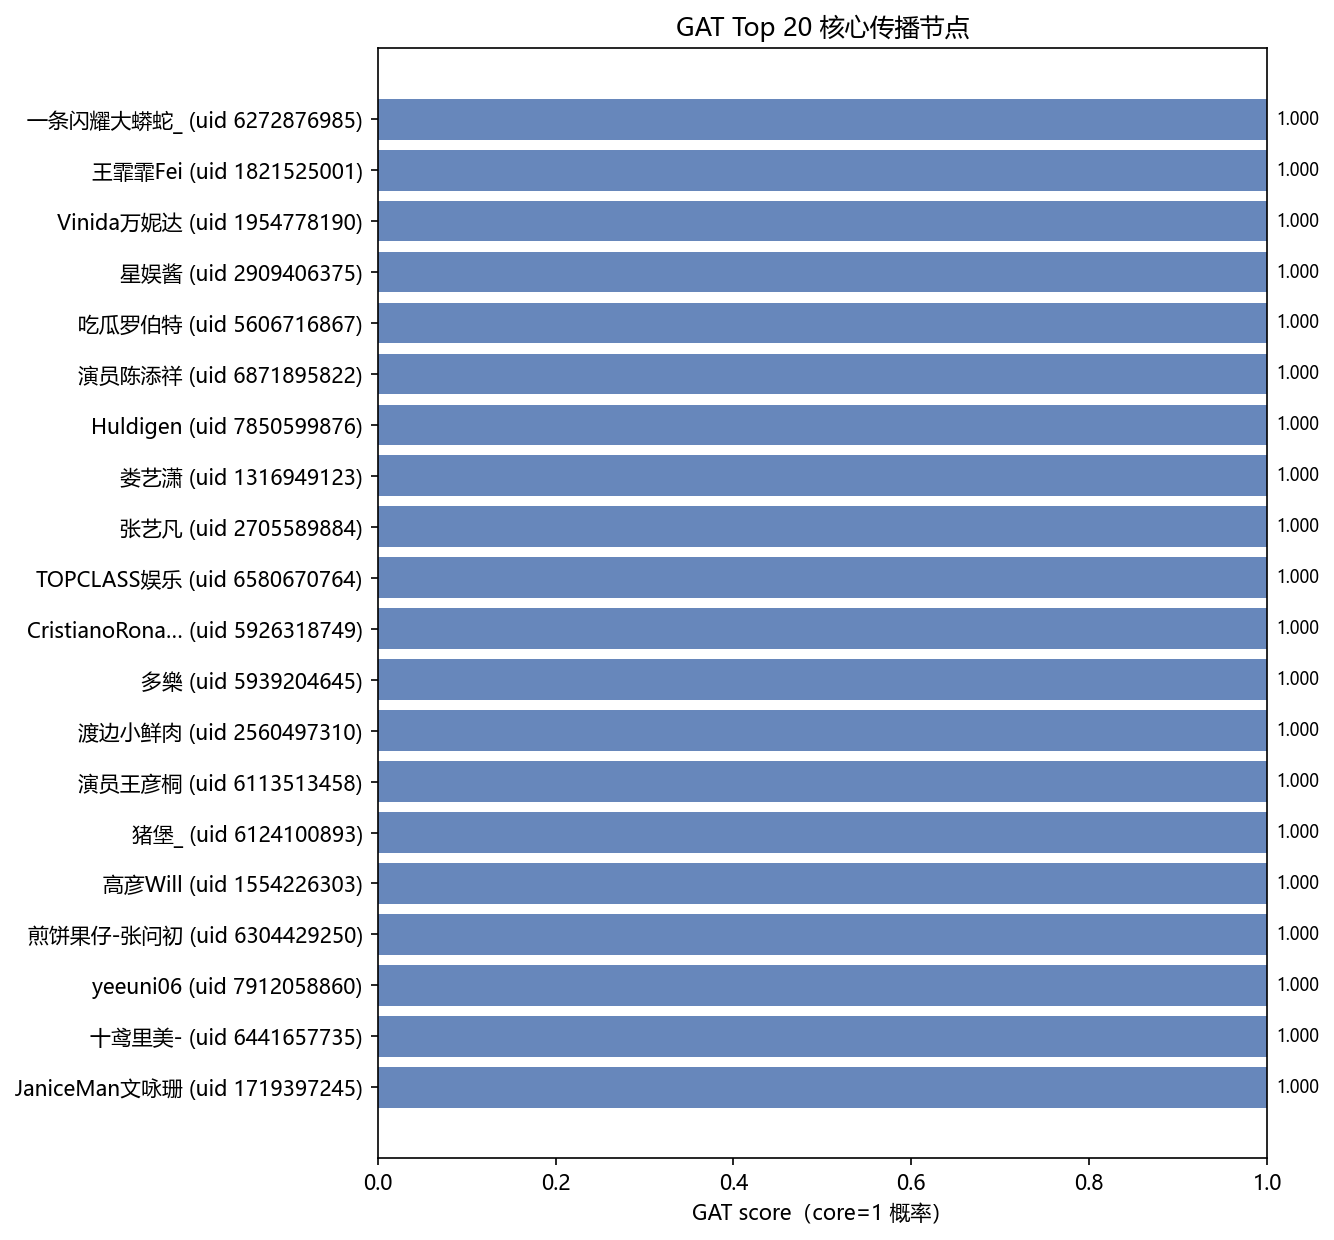

Values plotted in this chart, from the file beside it:
rank, uid, username, gat_score, pseudo_label, pagerank, in_degree, out_degree, total_degree, core_score, posts_commented, posts_authored, comment_count
1, 6272876985, 一条闪耀大蟒蛇_, 1, 1, 0.0008199, 20, 0, 20, 0.111, 0, 1, 0
2, 1821525001, 王霏霏Fei, 1, 1, 0.0008199, 20, 1, 21, 0.111, 1, 1, 1
3, 1954778190, Vinida万妮达, 1, 1, 0.0007794, 19, 0, 19, 0.1066, 0, 1, 0
4, 2909406375, 星娱酱, 1, 1, 0.0008199, 20, 0, 20, 0.111, 0, 1, 0
5, 5606716867, 吃瓜罗伯特, 1, 0, 4.8008927852633245e-05, 0, 24, 24, 0.0, 24, 0, 24
6, 6871895822, 演员陈添祥, 1, 1, 0.005163, 20, 1, 21, 0.2501, 1, 1, 1
7, 7850599876, Huldigen, 1, 1, 0.004602, 24, 1, 25, 0.2531, 1, 4, 1
8, 1316949123, 娄艺潇, 1, 1, 0.0006578, 16, 0, 16, 0.09352, 0, 1, 0
9, 2705589884, 张艺凡, 1, 1, 0.0005848, 15, 0, 15, 0.08812, 0, 1, 0
10, 6580670764, TOPCLASS娱乐, 1, 1, 0.0006983, 17, 0, 17, 0.09788, 0, 1, 0
11, 5926318749, CristianoRonaldo, 1, 1, 0.0006591, 20, 0, 20, 0.1058, 0, 1, 0
12, 5939204645, 多樂, 1, 1, 0.0007997, 20, 0, 20, 0.1103, 0, 1, 0
13, 2560497310, 渡边小鲜肉, 1, 1, 0.0008199, 20, 0, 20, 0.111, 0, 1, 0
14, 6113513458, 演员王彦桐, 1, 1, 0.0005767, 14, 0, 14, 0.0848, 0, 1, 0
15, 6124100893, 猪堡_, 1, 1, 0.0005362, 13, 0, 13, 0.07169, 0, 1, 0
16, 1554226303, 高彦Will, 1, 1, 0.0008199, 20, 0, 20, 0.111, 0, 1, 0
17, 6304429250, 煎饼果仔-张问初, 1, 1, 0.0007389, 20, 0, 20, 0.1084, 0, 1, 0
18, 7912058860, yeeuni06, 1, 1, 0.0008199, 20, 0, 20, 0.111, 0, 1, 0
19, 6441657735, 十鸢里美-, 1, 1, 0.0008199, 20, 0, 20, 0.111, 0, 1, 0
20, 1719397245, JaniceMan文咏珊, 1, 1, 0.0005362, 13, 0, 13, 0.08044, 0, 1, 0
21, 2018925253, 赵雅芝, 1, 1, 0.0007389, 18, 0, 18, 0.1022, 0, 1, 0
22, 9165329829, Toptap陈拓安, 1, 1, 0.005163, 20, 1, 21, 0.2501, 1, 1, 1
23, 1791873284, 许靖韵Angela, 1, 1, 0.0007389, 18, 0, 18, 0.1022, 0, 1, 0
24, 3973292213, 钱多多向前, 1, 1, 0.0007997, 20, 0, 20, 0.1103, 0, 1, 0
25, 1041705884, 雷淞然, 1, 1, 0.005163, 20, 1, 21, 0.2501, 1, 1, 1
26, 6065301364, 网友小氢, 0.9998, 1, 0.0007043, 18, 0, 18, 0.09863, 0, 1, 0
27, 5428423860, _FirstSnow, 0.9998, 1, 0.003395, 98, 0, 98, 0.546, 0, 7, 0
28, 6788591973, 玉玊则不汏, 0.9998, 1, 0.001657, 47, 0, 47, 0.2579, 0, 3, 0
29, 6554603444, 老公我想要没有水印的, 0.9998, 1, 0.0005364, 13, 0, 13, 0.0717, 0, 1, 0
30, 3051163592, 潘薇音, 0.9998, 1, 0.0008202, 20, 0, 20, 0.111, 0, 1, 0
31, 2217048775, 2楼哎呦喂多多, 0.9998, 1, 0.0007391, 18, 0, 18, 0.1022, 0, 1, 0
32, 6243146585, 上官美姨, 0.9998, 1, 0.0007999, 20, 0, 20, 0.1103, 0, 1, 0
33, 1850017837, 史老柒, 0.9998, 1, 0.0008202, 20, 0, 20, 0.111, 0, 1, 0
34, 6276227682, liu_iiiiiirich, 0.9998, 1, 0.0008202, 20, 0, 20, 0.111, 0, 1, 0
35, 3317704373, 牛师傅Goat, 0.9998, 1, 0.001085, 31, 0, 31, 0.1669, 0, 2, 0
36, 5762999670, 评论罗伯特, 0.9998, 0, 4.8008927852633245e-05, 0, 14, 14, 0.0, 21, 0, 21
37, 6442235149, 陈怡西瓜瓜瓜, 0.9998, 1, 0.0007391, 18, 0, 18, 0.1022, 0, 1, 0
38, 3217742437, 每阅, 0.9998, 1, 0.002778, 71, 0, 71, 0.5048, 0, 8, 0
39, 7341744407, 忘词大王林小喜, 0.9998, 1, 0.0007999, 20, 0, 20, 0.1103, 0, 1, 0
40, 5574911608, 人间冷暖Lens, 0.999, 1, 0.0041, 16, 1, 17, 0.2013, 1, 1, 1
41, 5600540896, 霜霜霜霜霜雪, 0.999, 1, 0.004369, 17, 1, 18, 0.2117, 1, 1, 1
42, 6425881183, 摄影日课, 0.999, 1, 0.0008216, 20, 0, 20, 0.111, 0, 1, 0
43, 6101852007, IR氢, 0.999, 1, 0.0001933, 5, 0, 5, 0.02621, 0, 1, 0
44, 5407978252, B612星球的王妃, 0.999, 1, 0.002219, 9, 1, 10, 0.1084, 1, 1, 1
45, 1816029971, CNU_blank, 0.999, 1, 0.01565, 59, 1, 60, 0.7619, 3, 4, 3
46, 7914407845, 摄影波特, 0.999, 0, 4.8008927852633245e-05, 0, 9, 9, 0.0, 12, 0, 12
47, 3541413702, 壁纸唐酱, 0.999, 1, 0.00316, 13, 1, 14, 0.157, 1, 1, 1
48, 3217035437, -梁小萌, 0.999, 1, 0.002673, 68, 0, 68, 0.4185, 0, 7, 0
49, 7200019989, 月见里暮, 0.999, 1, 0.01464, 56, 1, 57, 0.7139, 3, 3, 3
50, 1728860841, 微博同城, 0.997, 0, 4.8008927852633245e-05, 0, 7, 7, 0.0, 8, 0, 9
51, 3778125742, Sraint-, 0.997, 1, 0.0008025, 20, 0, 20, 0.1104, 0, 1, 0
52, 2090591961, 美食家大雄, 0.997, 1, 0.01327, 50, 1, 51, 0.6518, 3, 3, 5
53, 5531506227, Qsjzkedll, 0.997, 1, 0.0007462, 18, 0, 18, 0.1012, 0, 1, 0
54, 5311962099, Jinsiqqq_, 0.997, 1, 0.0008227, 20, 0, 20, 0.1111, 0, 1, 0
55, 6839422251, 壮壮少吃一口吧, 0.997, 1, 0.0003971, 13, 0, 13, 0.06723, 0, 1, 0
56, 5020552519, 战小妙, 0.9969, 1, 0.0002214, 6, 0, 6, 0.03142, 0, 1, 0
57, 1737850362, duck_ye, 0.9969, 1, 0.002265, 10, 1, 11, 0.1142, 1, 1, 1
58, 7380722614, 趣你的书小生, 0.9965, 1, 0.0008038, 20, 0, 20, 0.1104, 0, 1, 0
59, 7892270010, 微博智搜, 0.9965, 0, 4.8008927852633245e-05, 0, 7, 7, 0.0, 7, 0, 7
60, 1195908387, 佳佳的奇妙冒险, 0.9965, 1, 0.0008038, 20, 0, 20, 0.1104, 0, 1, 0
... 40 more rows
